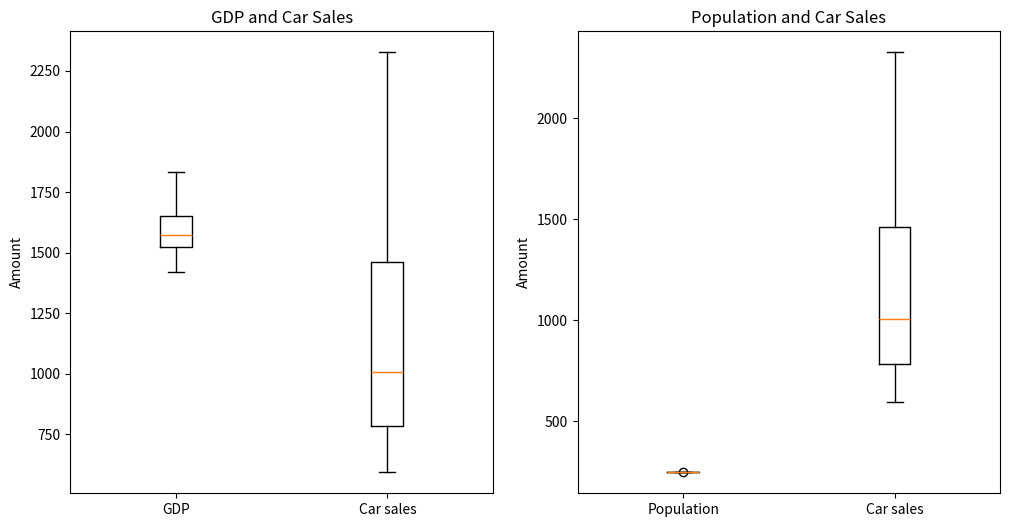

Python code for this plot:
import numpy as np
import matplotlib.pyplot as plt

# 定义三组数据
gdp_data = np.array([[8605.1, 9370.2, 10005.6, 11392.8],
                     [3278.53, 3618.26, 3753.02, 4302.6],
                     [1714.7, 2057.17, 2082.73, 1988.97],
                     [1133.3, 1296.2, 1337.2, 1457.1],
                     [1923.74, 2085.64, 2102.7, 2439.33],
                     [1046.5, 1077.9, 1119.1, 1223.0],
                     [954.7, 950.6, 1003.7, 1165.6],
                     [2196.8, 2356.7, 2381.5, 2656.9],
                     [759.52, 818.0, 850.4, 957.4],
                     [1801.7, 2909.1, 3032.1, 3362.1],
                     [2481.74, 2705.0, 2805.2, 3071.5],
                     [1757.82, 1978.75, 2044.99, 2167.67],
                     [1448.5, 1616.9, 1669.5, 1923.5],
                     [1551.33, 1749.0, 1806.01, 1972.68],
                     [684.9, 754.3, 853.1, 1004.2],
                     [1418.9, 1557.4, 1591.4, 1833.9]])

population_data = np.array([[893.0, 916, 937.0, 946.5],
                            [374.8, 377.8, 364.4, 367.2],
                            [339.2, 341.2, 330.0, 331.7],
                            [349.0, 349.0, 303.4, 304.0],
                            [228.4, 229.1, 228.6, 215.7],
                            [218.6, 218.7, 218.8, 218.5],
                            [136.1, 133.6, 131.0, 130.6],
                            [528.44, 528.58, 527.71, 417.1],
                            [148.58, 148.92, 148.85, 133.2],
                            [453.7, 455.3, 454.6, 454.0],
                            [809.0, 811, 820.0, 817.1],
                            [656.56, 658.27, 660.55, 660.17],
                            [483.7, 487.3, 439.4, 440.5],
                            [656.8, 663.0, 668.2, 498.6],
                            [146.3, 148.5, 161.6, 160.8],
                            [251.0, 250.0, 250.0, 248.7]])

car_sales_data = np.array([[3140, 4910, 6470, 11945],
                           [2910, 3671, 4918, 8966],
                           [15634, 26085, 35412, 61760],
                           [1534, 2473, 3584, 7604],
                           [1289, 1911, 2665, 5828],
                           [3383, 4287, 5855, 10295],
                           [459, 685, 1032, 2111],
                           [902, 1252, 1723, 3879],
                           [1322, 1650, 2158, 4691],
                           [2397, 3610, 4779, 8671],
                           [7869, 9313, 11281, 16527],
                           [1969, 2482, 3290, 5674],
                           [736, 1219, 1722, 3556],
                           [5218, 7295, 9999, 18882],
                           [1152, 1767, 2953, 6585],
                           [594, 847, 1172, 2327]])

gdp_car_corr = np.corrcoef(gdp_data[-1], car_sales_data[-1])
population_car_corr = np.corrcoef(population_data[-1], car_sales_data[-1])

print("GDP和汽车销量的相关系数矩阵：\n", gdp_car_corr)
print("\n人口和汽车销量的相关系数矩阵：\n", population_car_corr)

fig, ax = plt.subplots(1, 2, figsize=(12, 6))

ax[0].boxplot([gdp_data[-1], car_sales_data[-1]], labels=["GDP", "Car sales"])
ax[0].set_ylabel("Amount")
ax[0].set_title("GDP and Car Sales")

ax[1].boxplot([population_data[-1], car_sales_data[-1]], labels=["Population", "Car sales"])
ax[1].set_ylabel("Amount")
ax[1].set_title("Population and Car Sales")
plt.savefig("三维散点图.png")
plt.show()
